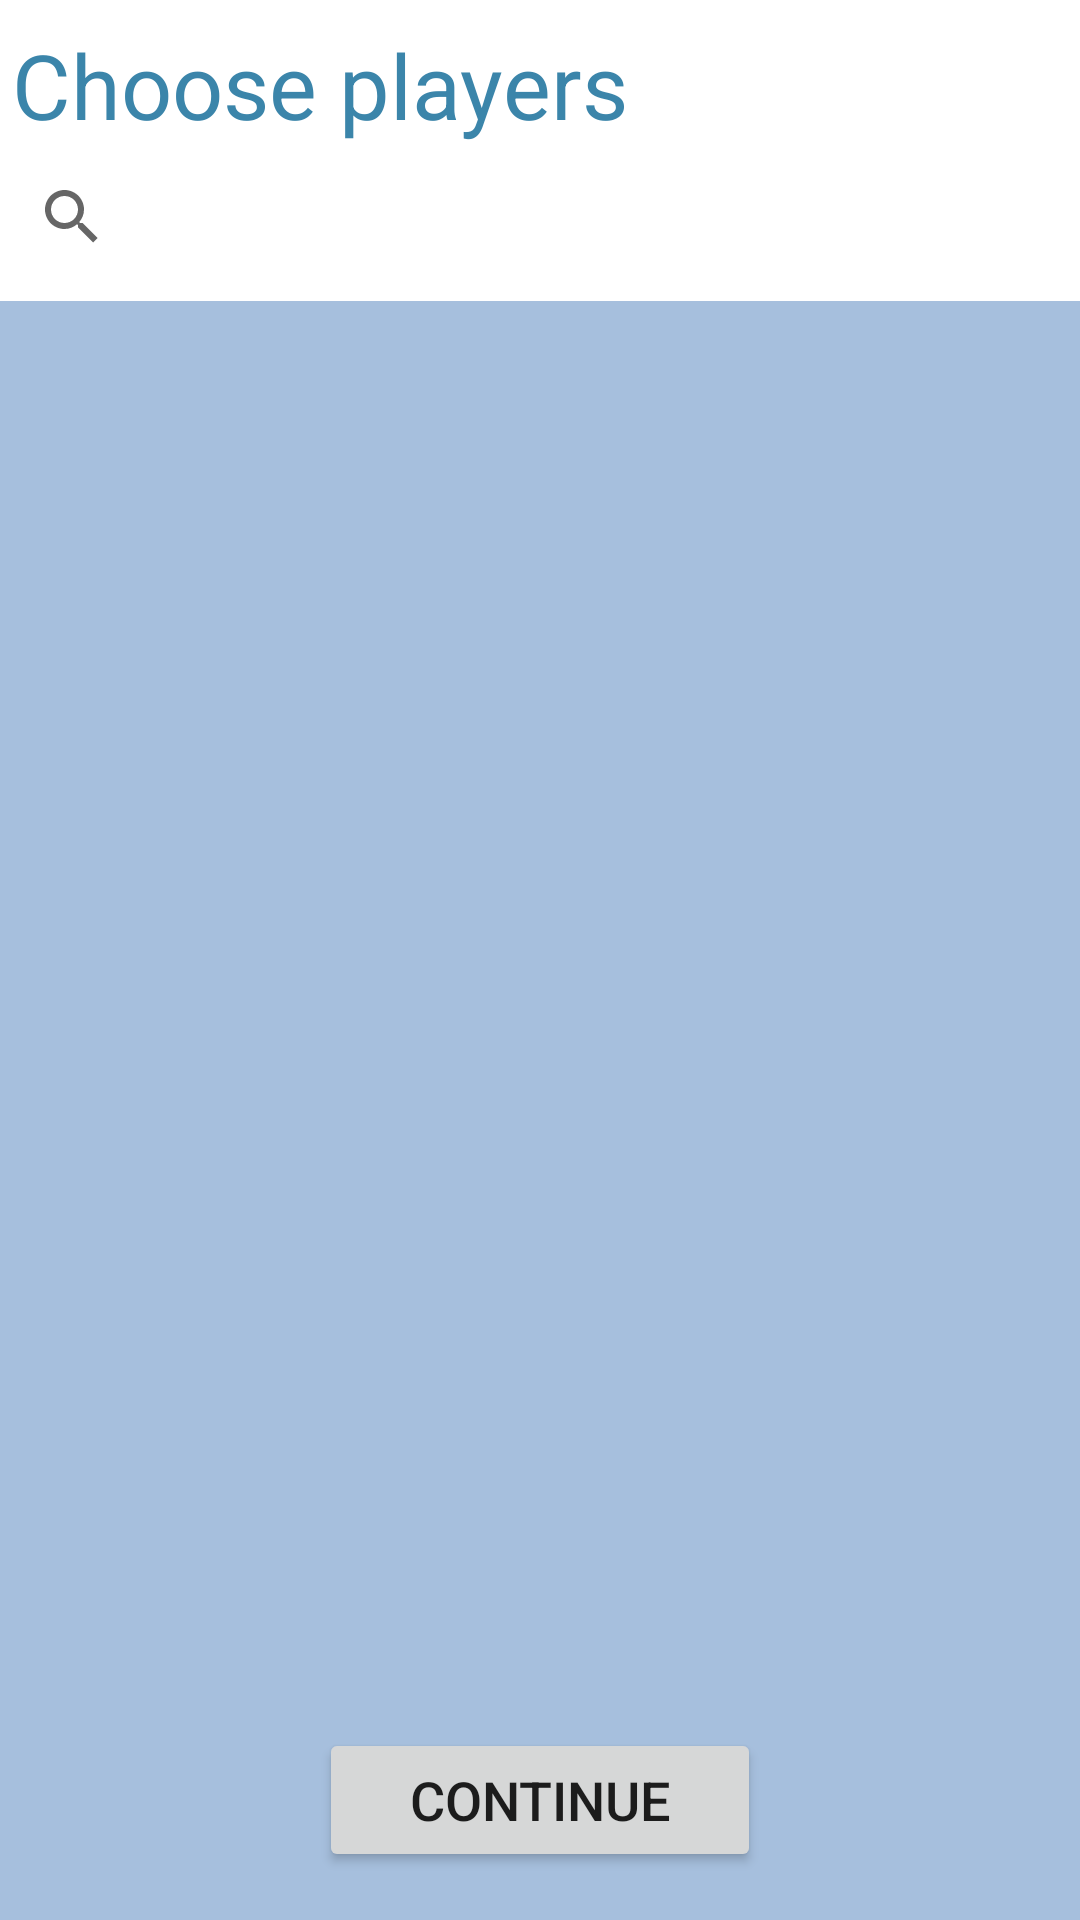

Layout XML and referenced resources for this Android screen:
<!-- AndroidManifest.xml: application theme Theme.LetsDart -->
<!-- res/layout/choose_players_fragment.xml -->
<?xml version="1.0" encoding="utf-8"?>
<layout xmlns:android="http://schemas.android.com/apk/res/android"
    xmlns:app="http://schemas.android.com/apk/res-auto">

    <androidx.constraintlayout.widget.ConstraintLayout
        android:id="@+id/mainPlayers"
        android:layout_width="match_parent"
        android:layout_height="match_parent"
        android:background="@color/background_default">

        <androidx.constraintlayout.widget.ConstraintLayout
            android:id="@+id/constraintLayout"
            android:layout_width="match_parent"
            android:layout_height="wrap_content"
            android:background="@color/white"
            app:layout_constraintEnd_toEndOf="parent"
            app:layout_constraintStart_toStartOf="parent"
            app:layout_constraintTop_toTopOf="parent">

            <TextView
                android:id="@+id/textLabel"
                android:layout_width="wrap_content"
                android:layout_height="wrap_content"
                android:layout_marginStart="4dp"
                android:layout_marginTop="8dp"
                android:text="@string/text_choose_players"
                android:textColor="@color/primary"
                android:textSize="30sp"
                app:layout_constraintStart_toStartOf="parent"
                app:layout_constraintTop_toTopOf="parent" />

            <SearchView
                android:id="@+id/searchViewFilter"
                android:layout_width="0dp"
                android:layout_height="wrap_content"
                android:layout_marginEnd="100dp"
                android:layout_marginBottom="4dp"
                android:includeFontPadding="false"
                android:queryHint="@string/text_filter_players"
                app:iconifiedByDefault="false"
                app:layout_constraintBottom_toBottomOf="parent"
                app:layout_constraintEnd_toEndOf="parent"
                app:layout_constraintStart_toStartOf="parent"
                app:layout_constraintTop_toBottomOf="@+id/textLabel" />
        </androidx.constraintlayout.widget.ConstraintLayout>

        <androidx.recyclerview.widget.RecyclerView
            android:id="@+id/playersList"
            android:layout_width="0dp"
            android:layout_height="0dp"
            android:layout_marginTop="4dp"
            android:layout_marginBottom="16dp"
            app:layout_constraintBottom_toTopOf="@+id/buttonContinue"
            app:layout_constraintEnd_toEndOf="parent"
            app:layout_constraintHorizontal_bias="0.0"
            app:layout_constraintStart_toStartOf="parent"
            app:layout_constraintTop_toBottomOf="@+id/constraintLayout" />

        <Button
            android:id="@+id/buttonContinue"
            android:layout_width="wrap_content"
            android:layout_height="wrap_content"
            android:layout_marginBottom="16dp"
            android:text="@string/text_continue"
            android:textSize="18sp"
            android:paddingLeft="30dp"
            android:paddingTop="8dp"
            android:paddingRight="30dp"
            android:paddingBottom="8dp"
            app:layout_constraintBottom_toBottomOf="parent"
            app:layout_constraintEnd_toEndOf="parent"
            app:layout_constraintStart_toStartOf="parent"
            app:cornerRadius="20dp"/>

    </androidx.constraintlayout.widget.ConstraintLayout>

</layout>
<!-- resources referenced by this layout -->
<resources>
  <color name="background_default">#A6BFDD</color>
  <color name="primary">#3B85AA</color>
  <color name="white">#FFFFFFFF</color>
  <string name="text_choose_players">Choose players</string>
  <string name="text_continue">continue</string>
  <string name="text_filter_players">Filter players...</string>
  <style name="Theme.LetsDart" parent="Theme.MaterialComponents.Light.NoActionBar">
          
          <item name="colorPrimary">#3B85AA</item>
          <item name="colorPrimaryVariant">@color/purple_700</item>
          <item name="colorOnPrimary">@color/white</item>
          
          <item name="colorSecondary">@color/teal_200</item>
          <item name="colorSecondaryVariant">@color/teal_700</item>
          <item name="colorOnSecondary">@color/black</item>
          
          <item name="android:statusBarColor" tools:targetApi="l">?attr/colorPrimaryVariant</item>
          
      </style>
  <color name="purple_700">#FF3700B3</color>
  <color name="teal_200">#FF03DAC5</color>
  <color name="teal_700">#FF018786</color>
  <color name="black">#FF000000</color>
</resources>
